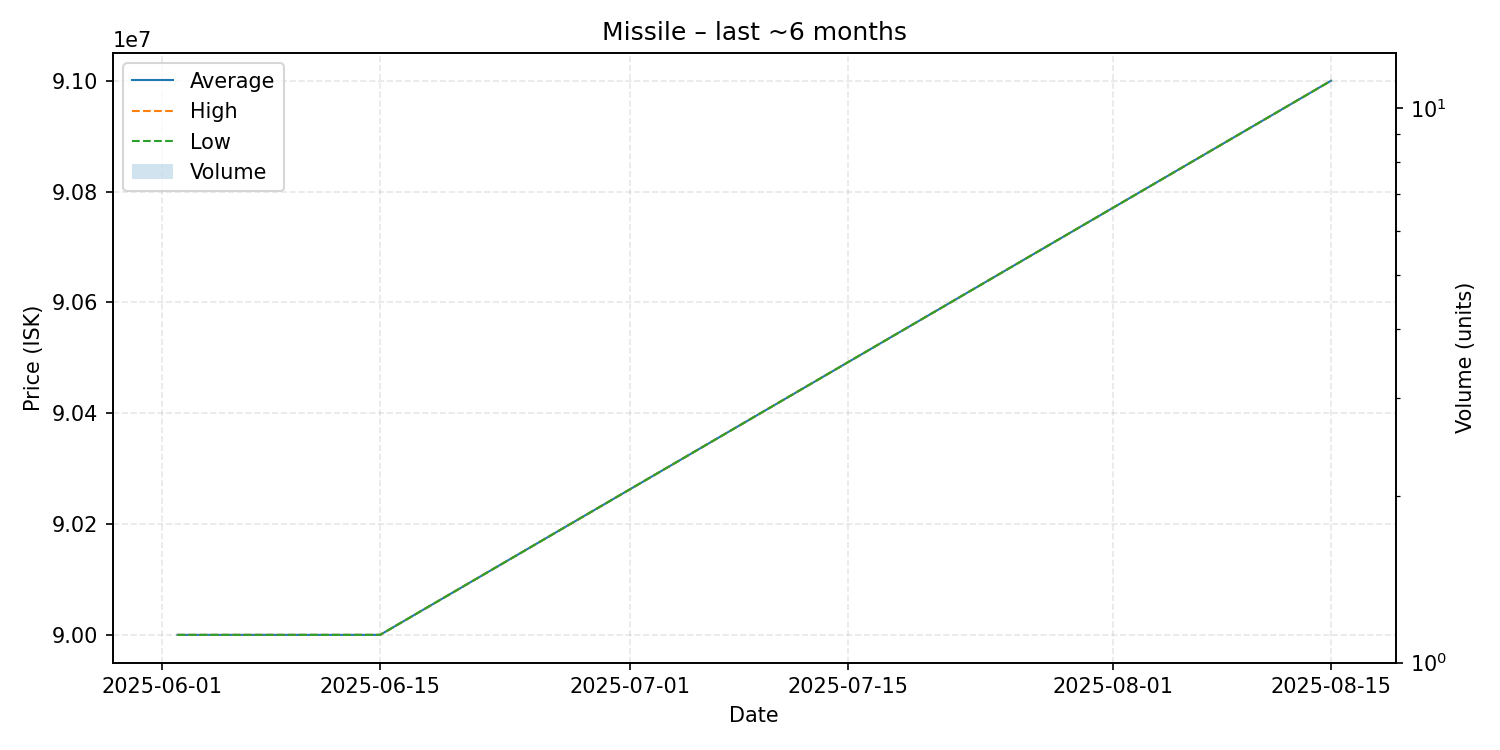

The table this chart was drawn from, first rows:
date, average, highest, lowest, order_count, volume
2025-06-02, 90000000, 90000000, 90000000, 1, 1
2025-06-15, 90000000, 90000000, 90000000, 1, 1
2025-08-15, 91000000, 91000000, 91000000, 1, 1
